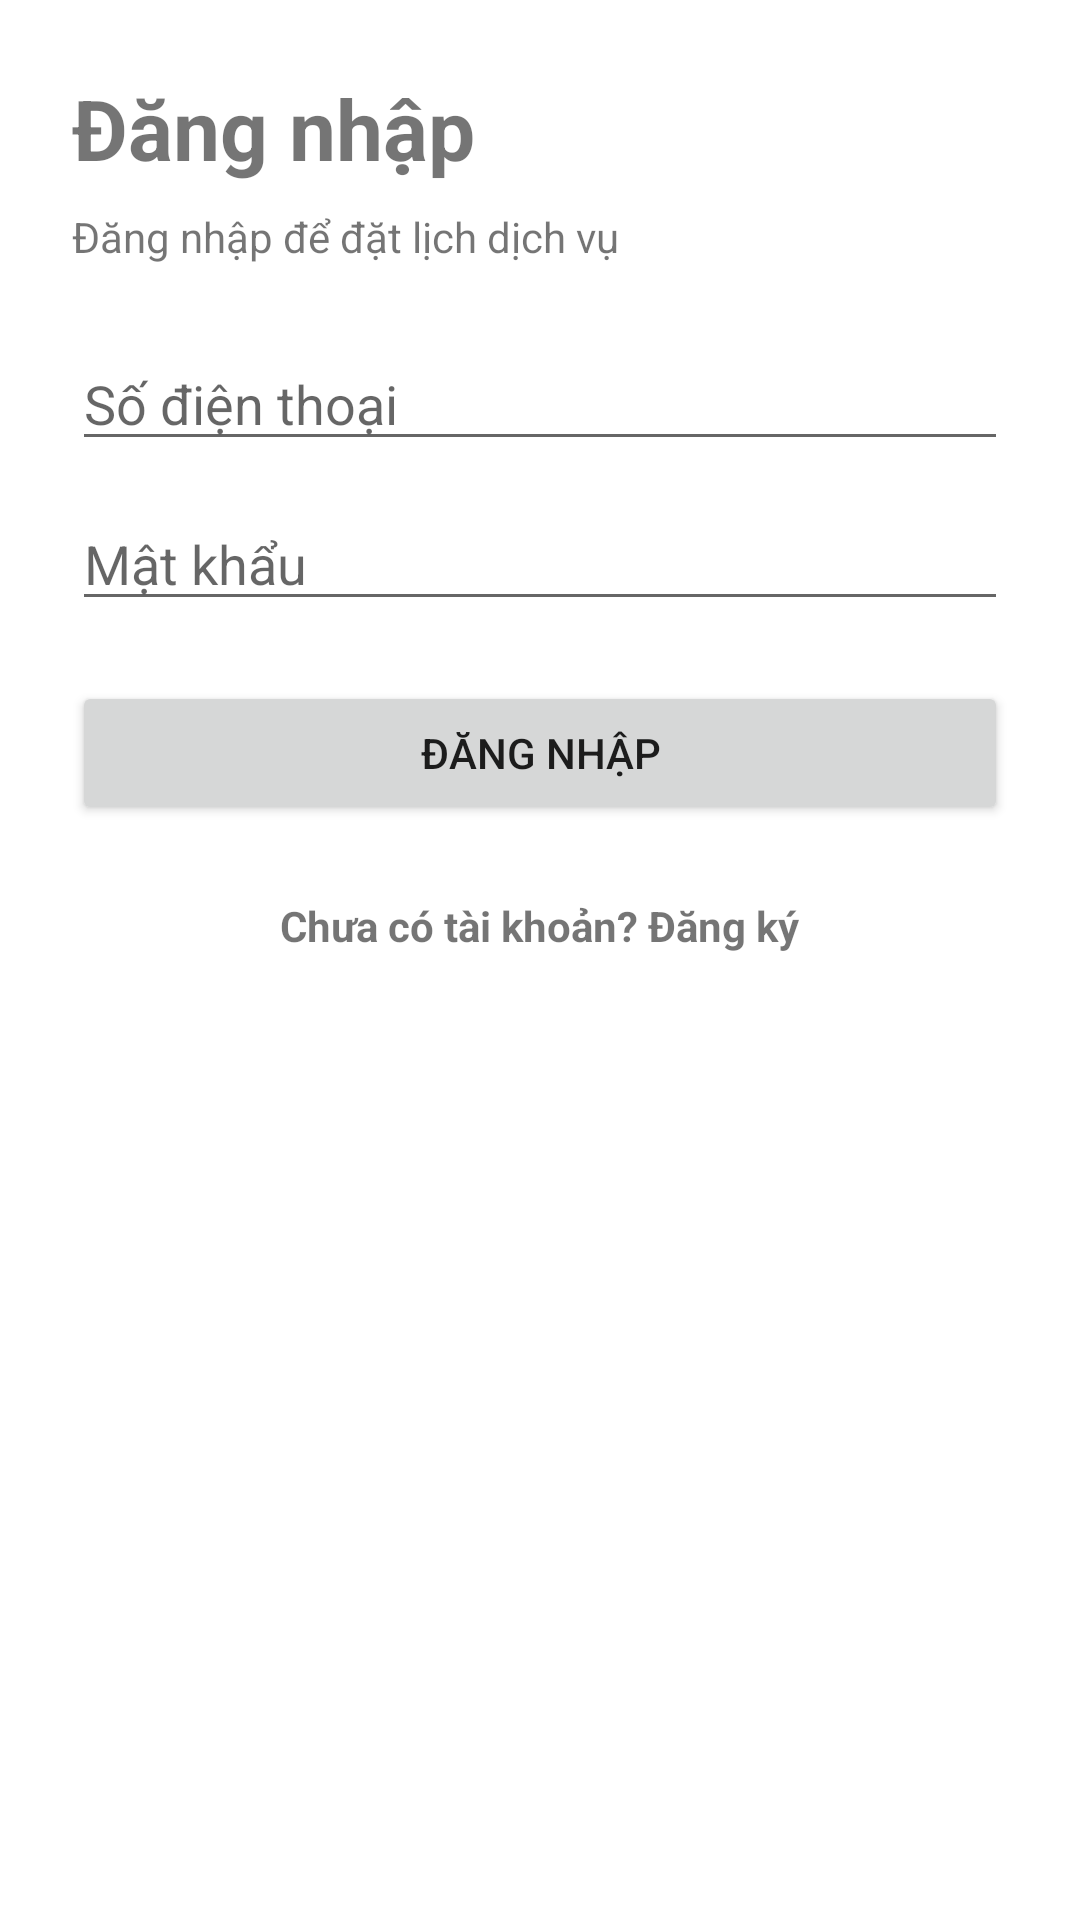

Reconstruct the res/layout file that produces this screen, plus the resources it refers to.
<!-- AndroidManifest.xml: application theme Theme.Fe -->
<!-- res/layout/fragment_login.xml -->
<?xml version="1.0" encoding="utf-8"?>
<ScrollView xmlns:android="http://schemas.android.com/apk/res/android"
    android:layout_width="match_parent"
    android:layout_height="match_parent"
    android:fillViewport="true">

    <LinearLayout
        android:layout_width="match_parent"
        android:layout_height="wrap_content"
        android:layout_gravity="center"
        android:orientation="vertical"
        android:padding="24dp">

        <TextView
            android:layout_width="wrap_content"
            android:layout_height="wrap_content"
            android:text="Đăng nhập"
            android:textSize="28sp"
            android:textStyle="bold" />

        <TextView
            android:layout_width="wrap_content"
            android:layout_height="wrap_content"
            android:layout_marginTop="8dp"
            android:text="Đăng nhập để đặt lịch dịch vụ"
            android:textSize="14sp" />

        <EditText
            android:id="@+id/edtPhone"
            android:layout_width="match_parent"
            android:layout_height="wrap_content"
            android:layout_marginTop="24dp"
            android:hint="Số điện thoại"
            android:inputType="phone" />

        <EditText
            android:id="@+id/edtPassword"
            android:layout_width="match_parent"
            android:layout_height="wrap_content"
            android:layout_marginTop="12dp"
            android:hint="Mật khẩu"
            android:inputType="textPassword" />

        <Button
            android:id="@+id/btnLogin"
            android:layout_width="match_parent"
            android:layout_height="wrap_content"
            android:layout_marginTop="20dp"
            android:text="Đăng nhập" />

        <ProgressBar
            android:id="@+id/progressBar"
            android:layout_width="wrap_content"
            android:layout_height="wrap_content"
            android:layout_gravity="center_horizontal"
            android:layout_marginTop="12dp"
            android:visibility="gone" />

        <TextView
            android:id="@+id/tvGoToRegister"
            android:layout_width="wrap_content"
            android:layout_height="wrap_content"
            android:layout_gravity="center_horizontal"
            android:layout_marginTop="24dp"
            android:text="Chưa có tài khoản? Đăng ký"
            android:textStyle="bold" />
    </LinearLayout>
</ScrollView>
<!-- resources referenced by this layout -->
<resources>
  <style name="Theme.Fe" parent="Theme.MaterialComponents.DayNight.DarkActionBar">
          
          <item name="colorPrimary">@color/purple_500</item>
          <item name="colorPrimaryVariant">@color/purple_700</item>
          <item name="colorOnPrimary">@color/white</item>
          
          <item name="colorSecondary">@color/teal_200</item>
          <item name="colorSecondaryVariant">@color/teal_700</item>
          <item name="colorOnSecondary">@color/black</item>
          
          <item name="android:statusBarColor">?attr/colorPrimaryVariant</item>
          
      </style>
  <!-- not gathered from this repository: default colours our renderer supplied (Android Studio template values) -->
  <color name="purple_500">#FF6200EE</color>
  <color name="purple_700">#FF3700B3</color>
  <color name="teal_200">#FF03DAC5</color>
  <color name="teal_700">#FF018786</color>
  <color name="black">#FF000000</color>
  <color name="white">#FFFFFFFF</color>
</resources>
